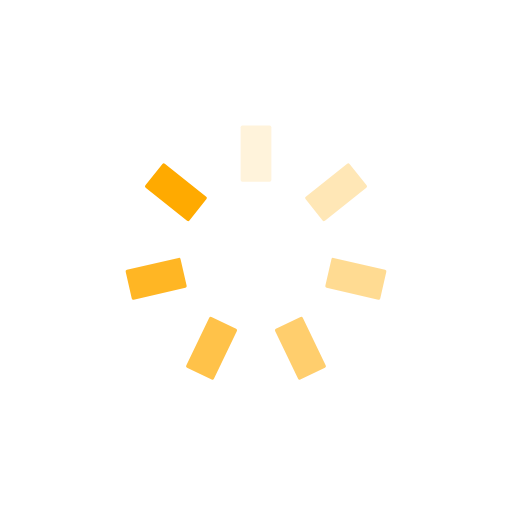
t = 0.00 s
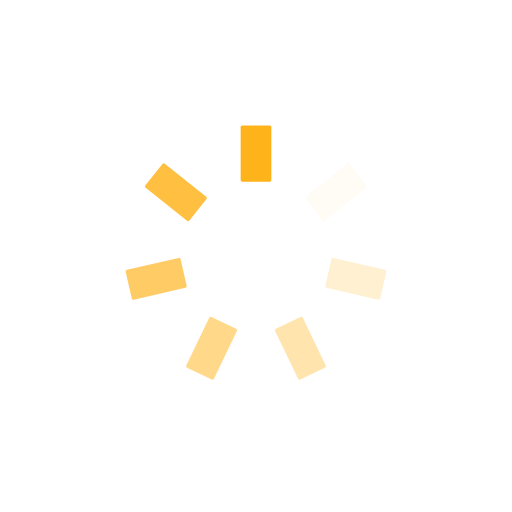
t = 0.21 s
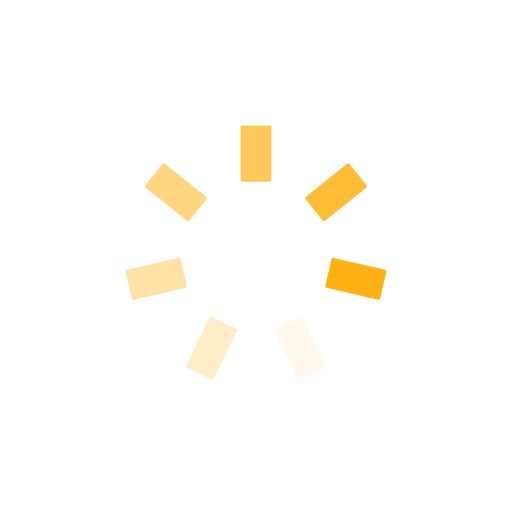
t = 0.41 s
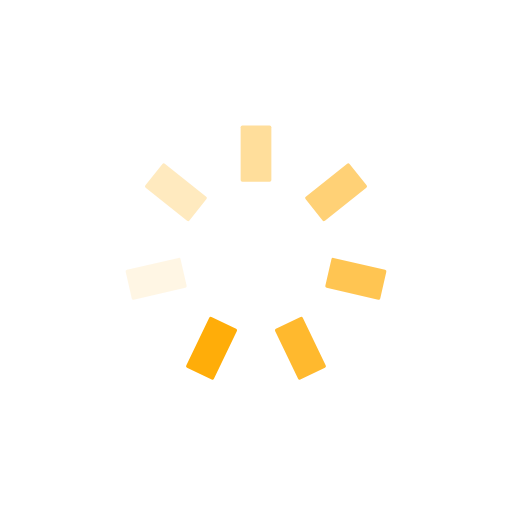
t = 0.62 s

The animated SVG that drew these frames (rendered in a browser with its animation timeline set to each time). Animation: 7 SMIL elements (animate=7); one cycle of 0.82 s, repeats indefinitely.

<?xml version="1.0" encoding="utf-8"?>
<svg xmlns="http://www.w3.org/2000/svg" xmlns:xlink="http://www.w3.org/1999/xlink" style="margin: auto; background: rgb(255, 255, 255); display: block; shape-rendering: auto;" width="404px" height="404px" viewBox="0 0 100 100" preserveAspectRatio="xMidYMid">
<g transform="rotate(0 50 50)">
  <rect x="47" y="24.5" rx="0.33" ry="0.33" width="6" height="11" fill="#ffaa00">
    <animate attributeName="opacity" values="1;0" keyTimes="0;1" dur="0.819672131147541s" begin="-0.7025761124121781s" repeatCount="indefinite"></animate>
  </rect>
</g><g transform="rotate(51.42857142857143 50 50)">
  <rect x="47" y="24.5" rx="0.33" ry="0.33" width="6" height="11" fill="#ffaa00">
    <animate attributeName="opacity" values="1;0" keyTimes="0;1" dur="0.819672131147541s" begin="-0.5854800936768151s" repeatCount="indefinite"></animate>
  </rect>
</g><g transform="rotate(102.85714285714286 50 50)">
  <rect x="47" y="24.5" rx="0.33" ry="0.33" width="6" height="11" fill="#ffaa00">
    <animate attributeName="opacity" values="1;0" keyTimes="0;1" dur="0.819672131147541s" begin="-0.468384074941452s" repeatCount="indefinite"></animate>
  </rect>
</g><g transform="rotate(154.28571428571428 50 50)">
  <rect x="47" y="24.5" rx="0.33" ry="0.33" width="6" height="11" fill="#ffaa00">
    <animate attributeName="opacity" values="1;0" keyTimes="0;1" dur="0.819672131147541s" begin="-0.35128805620608905s" repeatCount="indefinite"></animate>
  </rect>
</g><g transform="rotate(205.71428571428572 50 50)">
  <rect x="47" y="24.5" rx="0.33" ry="0.33" width="6" height="11" fill="#ffaa00">
    <animate attributeName="opacity" values="1;0" keyTimes="0;1" dur="0.819672131147541s" begin="-0.234192037470726s" repeatCount="indefinite"></animate>
  </rect>
</g><g transform="rotate(257.14285714285717 50 50)">
  <rect x="47" y="24.5" rx="0.33" ry="0.33" width="6" height="11" fill="#ffaa00">
    <animate attributeName="opacity" values="1;0" keyTimes="0;1" dur="0.819672131147541s" begin="-0.117096018735363s" repeatCount="indefinite"></animate>
  </rect>
</g><g transform="rotate(308.57142857142856 50 50)">
  <rect x="47" y="24.5" rx="0.33" ry="0.33" width="6" height="11" fill="#ffaa00">
    <animate attributeName="opacity" values="1;0" keyTimes="0;1" dur="0.819672131147541s" begin="0s" repeatCount="indefinite"></animate>
  </rect>
</g>
<!-- [ldio] generated by https://loading.io/ --></svg>